Run: headless pygame with SDL's dummy video driver; simulated clock (each Clock.tick advances the game by its frame time, no real sleeping); random seed 0; keys injected as events and as key.get_pressed() state; no mouse input.
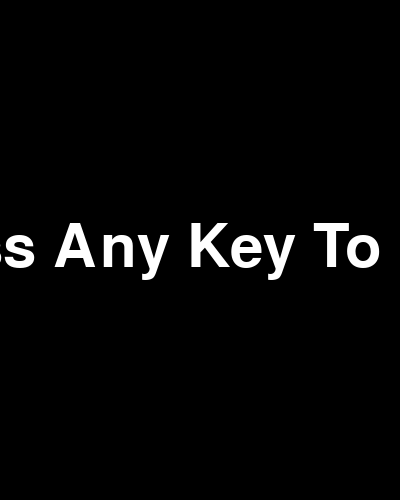
Frame 1 of 4 · flips 1–60 · no input
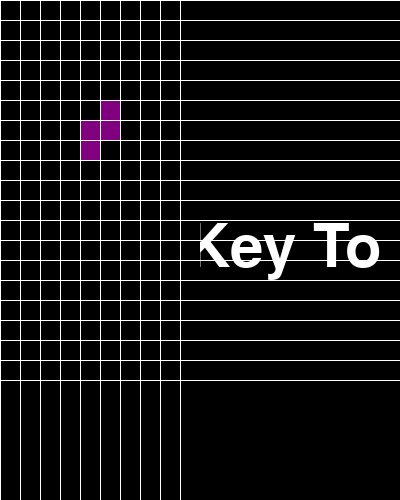
Frame 2 of 4 · flips 61–180 · tapped SPACE, RETURN · held RIGHT (→), D
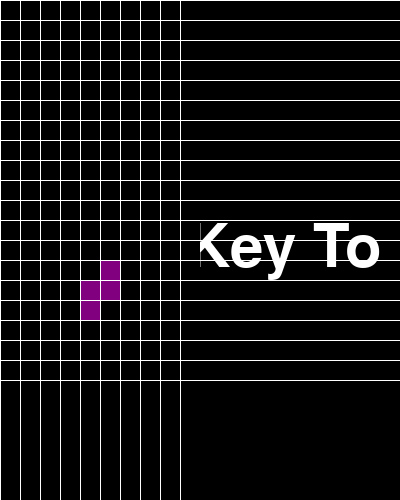
Frame 3 of 4 · flips 181–300 · held DOWN (↓), S
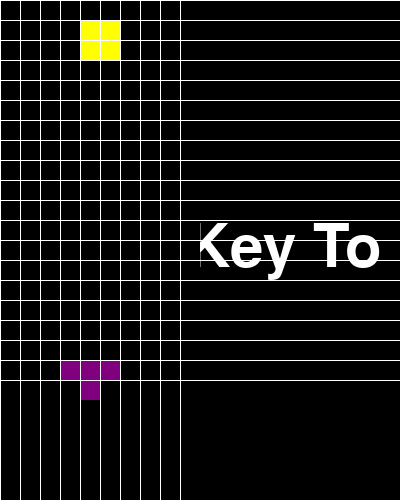
Frame 4 of 4 · flips 301–420 · held LEFT (←), A, UP (↑), W

The pygame program that drew these frames:

import pygame
import random

# Initialisiere Pygame
pygame.init()

# Farben
BLACK = (0, 0, 0)
WHITE = (255, 255, 255)
RED = (255, 0, 0)
GREEN = (0, 255, 0)
BLUE = (0, 0, 255)

# Bildschirmgröße
SCREEN_WIDTH = 400
SCREEN_HEIGHT = 500

# Blockgröße
BLOCK_SIZE = 20

# Spielfeldgröße
FIELD_WIDTH = 10
FIELD_HEIGHT = 20

# Geschwindigkeit des Spiels
FPS = 120

# Formen und ihre Rotationen
SHAPES = [
    [['.....',
      '.....',
      '..O..',
      '..O..',
      '..O..'],
     ['.....',
      '.....',
      '.....',
      'OOO..',
      '.....']],
    [['.....',
      '.....',
      '..O..',
      '.OO..',
      '.O...'],
     ['.....',
      '.....',
      '.00..',
      '..OO.',
      '.....']],
    [['.....',
      '.....',
      '.O...',
      '.OO..',
      '..O..'],
     ['.....',
      '.....',
      '.....',
      '.OOO.',
      '.O...']],
    [['.....',
      '.....',
      '.....',
      '.OO..',
      '.OO..']],
    [['.....',
      '.....',
      '..O..',
      '..OO.',
      '...O.'],
     ['.....',
      '.....',
      '.....',
      '.OOO.',
      '.O...']],
    [['.....',
      '.....',
      '.O...',
      '.OO..',
      '..O..'],
     ['.....',
      '.....',
      '.....',
      '.OOO.',
      '.O...']],
    [['.....',
      '.....',
      '..O..',
      '.OO..',
      '.O...'],
     ['.....',
      '.....',
      '.....',
      '.OOO.',
      '..O..']]
]

# Farben der Formen
SHAPE_COLORS = [
    (0, 255, 255),
    (0, 0, 255),
    (255, 165, 0),
    (255, 255, 0),
    (0, 255, 0),
    (255, 0, 0),
    (128, 0, 128)
]

class Piece:
    def __init__(self, x, y, shape):
        self.x = x
        self.y = y
        self.shape = shape
        self.color = SHAPE_COLORS[SHAPES.index(shape)]
        self.rotation = 0

def create_grid(locked_positions={}):
    grid = [[BLACK for _ in range(FIELD_WIDTH)] for _ in range(FIELD_HEIGHT)]

    for y in range(FIELD_HEIGHT):
        for x in range(FIELD_WIDTH):
            if (x, y) in locked_positions:
                color = locked_positions[(x, y)]
                grid[y][x] = color

    return grid

def convert_shape_format(piece):
    positions = []
    format = piece.shape[piece.rotation % len(piece.shape)]

    for i, line in enumerate(format):
        row = list(line)
        for j, column in enumerate(row):
            if column == 'O':
                positions.append((piece.x + j, piece.y + i))

    for i, pos in enumerate(positions):
        positions[i] = (pos[0] - 2, pos[1] - 4)

    return positions

def valid_space(piece, grid):
    accepted_positions = [[(x, y) for x in range(FIELD_WIDTH) if grid[y][x] == BLACK] for y in range(FIELD_HEIGHT)]
    accepted_positions = [x for item in accepted_positions for x in item]

    formatted = convert_shape_format(piece)

    for pos in formatted:
        if pos not in accepted_positions:
            if pos[1] > -1:
                return False
    return True

def check_lost(positions):
    for pos in positions:
        x, y = pos
        if y < 1:
            return True
    return False

def get_shape():
    return Piece(5, 0, random.choice(SHAPES))

def draw_text_middle(text, size, color, surface):
    font = pygame.font.Font(pygame.font.get_default_font(), size)
    label = font.render(text, 1, color)

    surface.blit(label, (SCREEN_WIDTH / 2 - label.get_width() / 2, SCREEN_HEIGHT / 2 - label.get_height() / 2))

def draw_grid(surface, grid):
    for y in range(FIELD_HEIGHT):
        for x in range(FIELD_WIDTH):
            pygame.draw.rect(surface, grid[y][x], (x * BLOCK_SIZE, y * BLOCK_SIZE, BLOCK_SIZE, BLOCK_SIZE), 0)

    draw_grid_lines(surface)

def draw_grid_lines(surface):
    for y in range(FIELD_HEIGHT):
        pygame.draw.line(surface, WHITE, (0, y * BLOCK_SIZE), (SCREEN_WIDTH, y * BLOCK_SIZE))
    for x in range(FIELD_WIDTH):
        pygame.draw.line(surface, WHITE, (x * BLOCK_SIZE, 0), (x * BLOCK_SIZE, SCREEN_HEIGHT))

def clear_rows(grid, locked):
    increment = 0
    for y in range(len(grid)-1, -1, -1):
        row = grid[y]
        if BLACK not in row:
            increment += 1
            ind = y
            for x in range(len(row)):
                try:
                    del locked[(x, y)]
                except:
                    continue

    if increment > 0:
        for key in sorted(list(locked), key=lambda k: k[1])[::-1]:
            x, y = key
            if y < ind:
                newKey = (x, y + increment)
                locked[newKey] = locked.pop(key)

    return increment

def draw_next_shape(shape, surface):
    font = pygame.font.Font(pygame.font.get_default_font(), 30)
    label = font.render('Next Shape', 1, WHITE)

    sx = SCREEN_WIDTH + 50
    sy = SCREEN_HEIGHT / 2 - 100
    format = shape.shape[shape.rotation % len(shape.shape)]

    for i, line in enumerate(format):
        row = list(line)
        for j, column in enumerate(row):
            if column == 'O':
                pygame.draw.rect(surface, shape.color, (sx + j * BLOCK_SIZE, sy + i * BLOCK_SIZE, BLOCK_SIZE, BLOCK_SIZE), 0)

    surface.blit(label, (sx + 10, sy - 30))

def main():
    locked_positions = {}
    grid = create_grid(locked_positions)

    change_piece = False
    run = True
    current_piece = get_shape()
    next_piece = get_shape()
    clock = pygame.time.Clock()
    fall_time = 0

    while run:
        grid = create_grid(locked_positions)
        fall_speed = 0.27

        fall_time += clock.get_rawtime()
        clock.tick()

        if fall_time / 1000 >= fall_speed:
            fall_time = 0
            current_piece.y += 1
            if not (valid_space(current_piece, grid)) and current_piece.y > 0:
                current_piece.y -= 1
                change_piece = True

        for event in pygame.event.get():
            if event.type == pygame.QUIT:
                run = False
                pygame.display.quit()
                quit()

            if event.type == pygame.KEYDOWN:
                if event.key == pygame.K_LEFT:
                    current_piece.x -= 1
                    if not valid_space(current_piece, grid):
                        current_piece.x += 1
                elif event.key == pygame.K_RIGHT:
                    current_piece.x += 1
                    if not valid_space(current_piece, grid):
                        current_piece.x -= 1
                elif event.key == pygame.K_DOWN:
                    current_piece.y += 1
                    if not valid_space(current_piece, grid):
                        current_piece.y -= 1
                elif event.key == pygame.K_UP:
                    current_piece.rotation = current_piece.rotation + 1 % len(current_piece.shape)
                    if not valid_space(current_piece, grid):
                        current_piece.rotation = current_piece.rotation - 1 % len(current_piece.shape)

        shape_pos = convert_shape_format(current_piece)

        for i in range(len(shape_pos)):
            x, y = shape_pos[i]
            if y > -1:
                grid[y][x] = current_piece.color

        if change_piece:
            for pos in shape_pos:
                p = (pos[0], pos[1])
                locked_positions[p] = current_piece.color
            current_piece = next_piece
            next_piece = get_shape()
            change_piece = False

            if clear_rows(grid, locked_positions):
                # Hier könnte man Punkte vergeben
                pass

        draw_grid(screen, grid)
        draw_next_shape(next_piece, screen)
        pygame.display.update()

        if check_lost(locked_positions):
            draw_text_middle("YOU LOST", 80, WHITE, screen)
            pygame.display.update()
            pygame.time.delay(1500)
            run = False

def main_menu():
    global screen
    screen = pygame.display.set_mode((SCREEN_WIDTH, SCREEN_HEIGHT))
    pygame.display.set_caption('Tetris')

    run = True
    while run:
        screen.fill(BLACK)
        draw_text_middle('Press Any Key To Play', 60, WHITE, screen)
        pygame.display.update()
        for event in pygame.event.get():
            if event.type == pygame.QUIT:
                run = False
            if event.type == pygame.KEYDOWN:
                main()

    pygame.quit()

main_menu()
